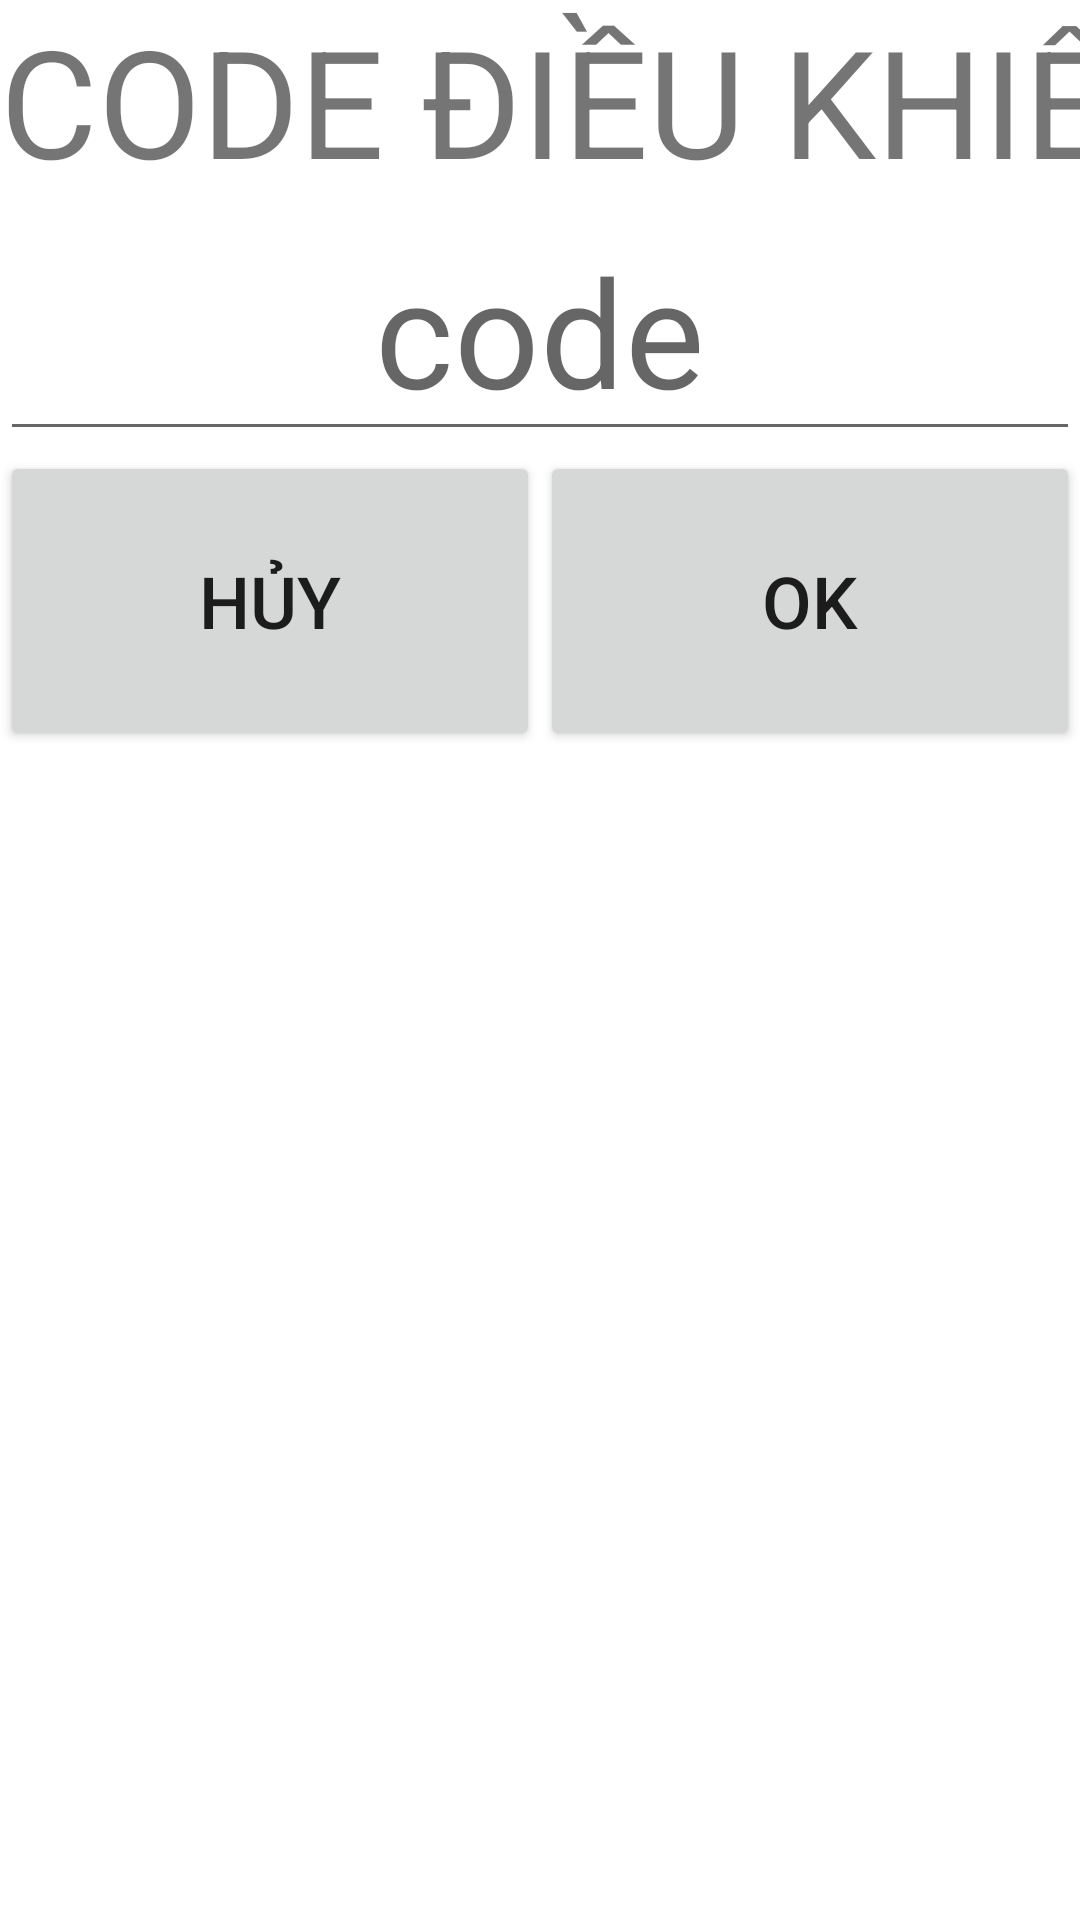

Android layout source for this screen:
<!-- AndroidManifest.xml: application theme Theme.OpRoom -->
<!-- res/layout/dialog_password.xml -->
<?xml version="1.0" encoding="utf-8"?>

<androidx.appcompat.widget.LinearLayoutCompat xmlns:android="http://schemas.android.com/apk/res/android"
    xmlns:tools="http://schemas.android.com/tools"
    android:layout_width="match_parent"
    android:layout_height="match_parent"
    android:gravity="center_horizontal"
    android:orientation="vertical">


    <TextView
        android:id="@+id/textView_passwordHeader"
        android:layout_width="wrap_content"
        android:layout_height="wrap_content"
        android:textSize="50dp"
        android:gravity="center"
        android:ems="10"
        android:inputType="textPersonName"
        android:text="CODE ĐIỀU KHIỂN" />

    <EditText
        android:id="@+id/textView_password"
        android:layout_width="wrap_content"
        android:layout_height="wrap_content"
        android:textSize="50dp"
        android:gravity="center"
        android:ems="10"
        android:hint="code"
        android:inputType="textPassword"/>

    <LinearLayout
        android:layout_width="match_parent"
        android:layout_height="match_parent"
        android:orientation="horizontal">

        <Button
            android:id="@+id/buttonCancel_password"
            android:layout_width="150dp"
            android:layout_height="100dp"
            android:layout_weight="1"
            android:textSize="24dp"
            android:text="Hủy" />

        <Button
            android:id="@+id/buttonOK_password"
            android:layout_width="150dp"
            android:layout_height="100dp"
            android:textSize="24dp"
            android:layout_weight="1"
            android:text="OK" />
    </LinearLayout>

</androidx.appcompat.widget.LinearLayoutCompat>
<!-- resources referenced by this layout -->
<resources>
  <style name="Theme.OpRoom" parent="Theme.MaterialComponents.DayNight.NoActionBar">
          
          <item name="colorPrimary">@color/teal_lfs</item>
          <item name="colorPrimaryVariant">@color/purple_700</item>
          <item name="colorOnPrimary">@color/white</item>
          
          <item name="colorSecondary">@color/teal_200</item>
          <item name="colorSecondaryVariant">@color/teal_700</item>
          <item name="colorOnSecondary">@color/black</item>
          
          <item name="android:statusBarColor">?attr/colorPrimaryVariant</item>
          
      </style>
  <color name="teal_lfs">#FF5cbddc</color>
  <color name="purple_700">#FF3700B3</color>
  <color name="white">#FFFFFFFF</color>
  <color name="teal_200">#FF03DAC5</color>
  <color name="teal_700">#FF018786</color>
  <color name="black">#FF000000</color>
</resources>
